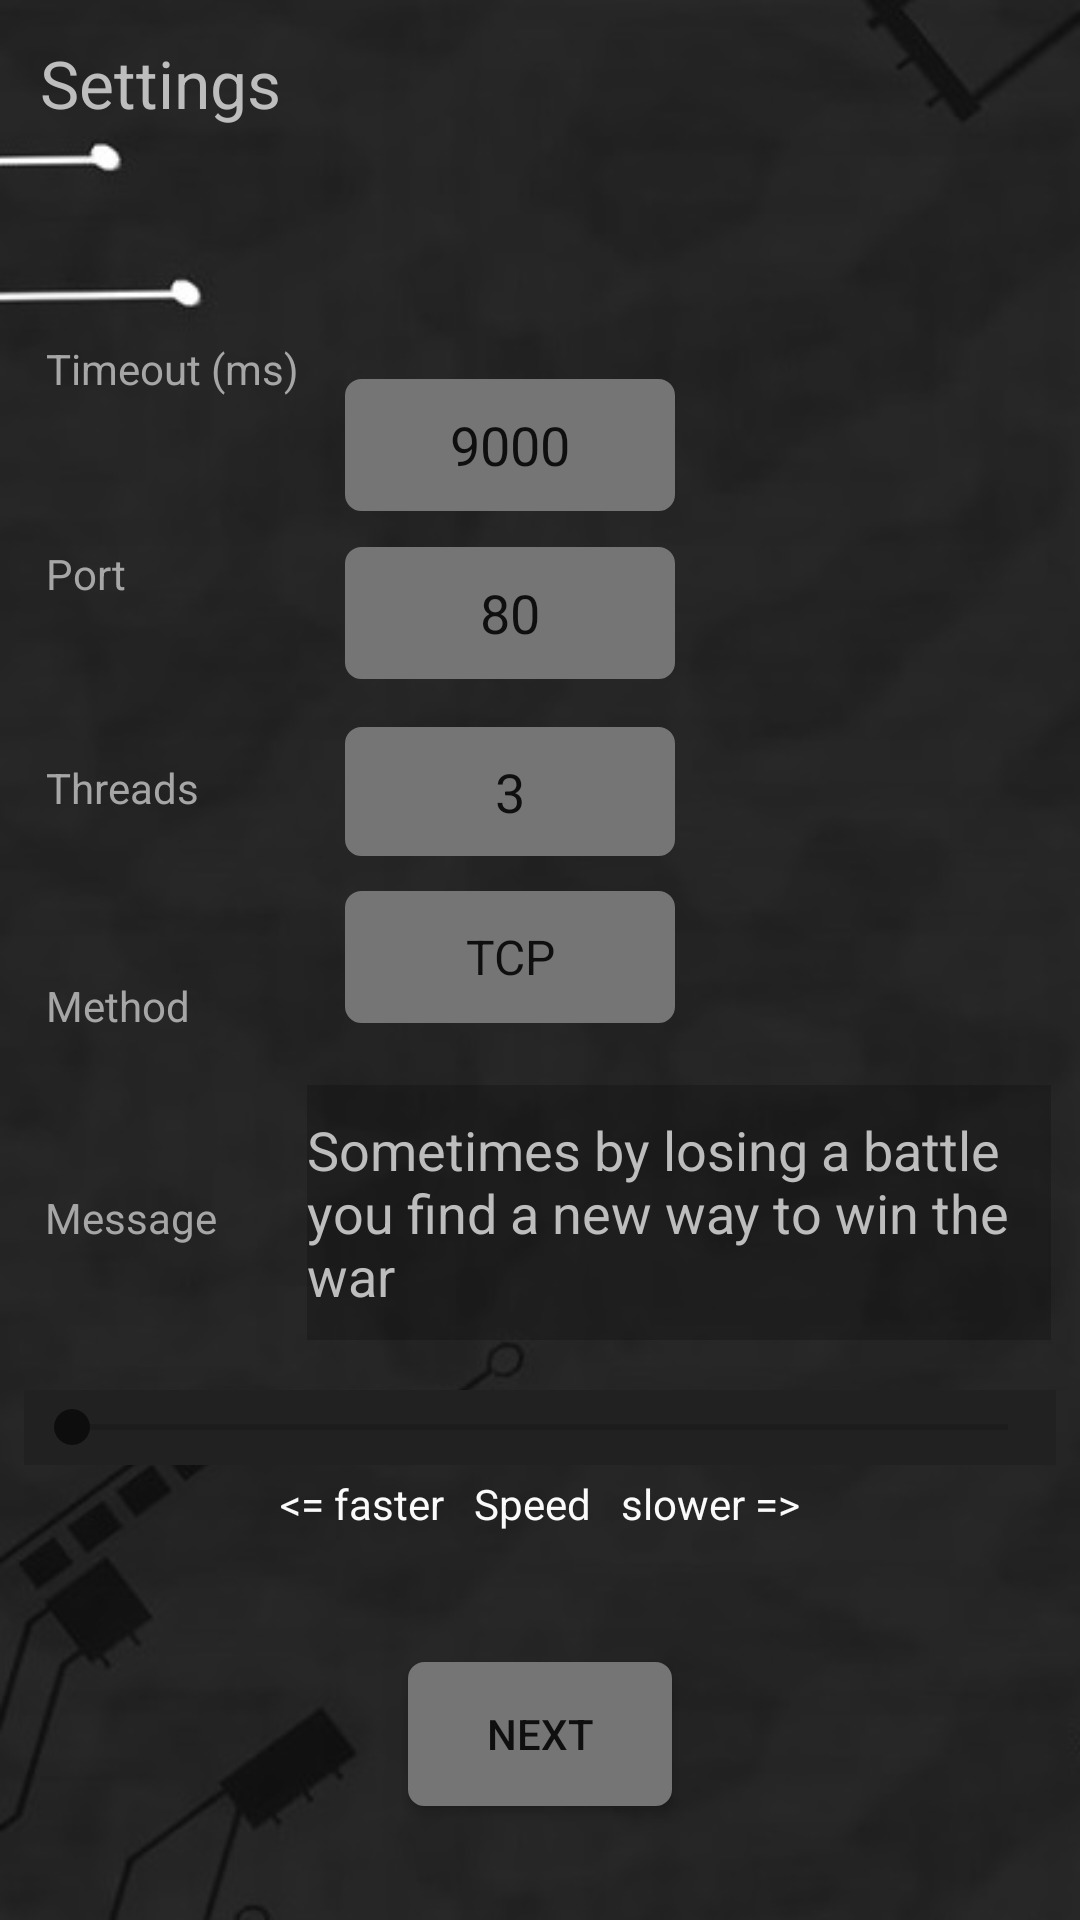

This screen was rendered from an Android layout file. Write that file and the resources it references.
<!-- AndroidManifest.xml: application theme AppTheme -->
<!-- res/layout/activity_main2.xml -->
<?xml version="1.0" encoding="utf-8"?>
<android.support.constraint.ConstraintLayout xmlns:android="http://schemas.android.com/apk/res/android"
    xmlns:app="http://schemas.android.com/apk/res-auto"
    xmlns:tools="http://schemas.android.com/tools"
    android:layout_width="match_parent"
    android:layout_height="match_parent"
    android:background="@drawable/background2"

    tools:context=".Main2Activity">


    android:layout_width="match_parent"
    android:layout_height="wrap_content" >

    <TextView
        android:id="@+id/textView7"
        android:layout_width="wrap_content"
        android:layout_height="wrap_content"
        android:layout_marginBottom="8dp"
        android:layout_marginEnd="8dp"
        android:layout_marginStart="8dp"
        android:layout_marginTop="8dp"
        android:gravity="center"
        android:text="Method "
        android:textColor="@color/textcolor"
        app:layout_constraintBottom_toBottomOf="parent"
        app:layout_constraintEnd_toEndOf="parent"
        app:layout_constraintHorizontal_bias="0.025"
        app:layout_constraintStart_toStartOf="parent"
        app:layout_constraintTop_toTopOf="parent"
        app:layout_constraintVertical_bias="0.525" />

    <RadioGroup
        android:id="@+id/radioGroup1"
        android:layout_width="wrap_content"
        android:layout_height="wrap_content"></RadioGroup>

    <Spinner
        android:id="@+id/methodList"
        android:layout_width="110dp"
        android:layout_height="44dp"
        android:layout_marginBottom="8dp"
        android:layout_marginEnd="8dp"
        android:layout_marginStart="8dp"
        android:layout_marginTop="8dp"
        android:layout_weight="1"
        android:background="@drawable/rounded_corner"
        android:entries="@array/attackmethods"
        android:textAlignment="center"
        app:layout_constraintBottom_toBottomOf="parent"
        app:layout_constraintEnd_toEndOf="parent"
        app:layout_constraintHorizontal_bias="0.457"
        app:layout_constraintStart_toStartOf="parent"
        app:layout_constraintTop_toTopOf="parent"
        app:layout_constraintVertical_bias="0.498" />

    <TextView
        android:id="@+id/textView8"
        android:layout_width="wrap_content"
        android:layout_height="wrap_content"
        android:layout_marginBottom="8dp"
        android:layout_marginEnd="8dp"
        android:layout_marginStart="8dp"
        android:layout_marginTop="8dp"

        android:text="Threads "
        android:textColor="@color/textcolor"
        app:layout_constraintBottom_toTopOf="@+id/textView7"
        app:layout_constraintEnd_toEndOf="parent"
        app:layout_constraintHorizontal_bias="0.025"
        app:layout_constraintStart_toStartOf="parent"
        app:layout_constraintTop_toBottomOf="@+id/textView6"
        app:layout_constraintVertical_bias="0.491" />

    <EditText
        android:id="@+id/threadsET"
        android:layout_width="110dp"
        android:layout_height="43dp"
        android:layout_marginBottom="8dp"
        android:layout_marginEnd="8dp"
        android:layout_marginStart="8dp"
        android:layout_marginTop="8dp"
        android:background="@drawable/rounded_corner"
        android:ems="10"
        android:gravity="center"
        android:inputType="number"
        android:singleLine="true"
        android:text="3"
        app:layout_constraintBottom_toTopOf="@+id/methodList"
        app:layout_constraintEnd_toEndOf="parent"
        app:layout_constraintHorizontal_bias="0.457"
        app:layout_constraintStart_toStartOf="parent"
        app:layout_constraintTop_toTopOf="parent"
        app:layout_constraintVertical_bias="0.985" />

    <SeekBar
        android:id="@+id/speedTrackbar"
        android:layout_width="match_parent"
        android:layout_height="25dp"
        android:layout_marginBottom="8dp"
        android:layout_marginEnd="8dp"
        android:layout_marginStart="8dp"
        android:layout_marginTop="8dp"
        android:background="@color/background"
        android:max="100"
        android:paddingLeft="20dp"
        android:paddingRight="20dp"
        app:layout_constraintBottom_toBottomOf="parent"
        app:layout_constraintEnd_toEndOf="parent"
        app:layout_constraintHorizontal_bias="0.0"
        app:layout_constraintStart_toStartOf="parent"
        app:layout_constraintTop_toTopOf="parent"
        app:layout_constraintVertical_bias="0.76" />

    <TextView
        android:id="@+id/textView3"
        android:layout_width="match_parent"
        android:layout_height="wrap_content"
        android:layout_marginBottom="8dp"
        android:layout_marginEnd="8dp"
        android:layout_marginStart="8dp"
        android:layout_marginTop="8dp"
        android:paddingBottom="5dp"
        android:paddingTop="5dp"
        android:text=" Settings"
        android:textAppearance="?android:attr/textAppearanceLarge"
        android:textColor="@color/message2text"

        app:layout_constraintBottom_toBottomOf="parent"
        app:layout_constraintEnd_toEndOf="parent"
        app:layout_constraintHorizontal_bias="0.0"
        app:layout_constraintStart_toStartOf="parent"
        app:layout_constraintTop_toTopOf="parent"
        app:layout_constraintVertical_bias="0.0" />

    <TextView
        android:id="@+id/textView9"

        android:layout_width="match_parent"
        android:layout_height="18dp"
        android:layout_marginBottom="8dp"
        android:layout_marginEnd="8dp"
        android:layout_marginStart="8dp"
        android:layout_marginTop="8dp"
        android:gravity="center"
        android:text="&lt;= faster   Speed   slower =>"
        android:textColor="@color/text"
        app:layout_constraintBottom_toBottomOf="parent"
        app:layout_constraintEnd_toEndOf="parent"
        app:layout_constraintHorizontal_bias="0.0"
        app:layout_constraintStart_toStartOf="parent"
        app:layout_constraintTop_toTopOf="parent"
        app:layout_constraintVertical_bias="0.798" />

    <TextView
        android:id="@+id/textView4"
        android:layout_width="wrap_content"
        android:layout_height="wrap_content"
        android:layout_marginBottom="8dp"
        android:layout_marginEnd="8dp"
        android:layout_marginStart="8dp"
        android:layout_marginTop="8dp"
        android:text="Timeout (ms)"
        android:textColor="@color/textcolor"
        app:layout_constraintBottom_toBottomOf="parent"
        app:layout_constraintEnd_toEndOf="parent"
        app:layout_constraintHorizontal_bias="0.028"
        app:layout_constraintStart_toStartOf="parent"
        app:layout_constraintTop_toTopOf="parent"
        app:layout_constraintVertical_bias="0.174" />

    <EditText
        android:id="@+id/timeoutET"
        android:layout_width="110dp"
        android:layout_height="44dp"
        android:layout_marginBottom="8dp"
        android:layout_marginEnd="8dp"
        android:layout_marginStart="8dp"
        android:layout_marginTop="8dp"
        android:layout_weight="1"
        android:background="@drawable/rounded_corner"
        android:ems="10"
        android:gravity="center"
        android:inputType="number"
        android:text="9000"
        app:layout_constraintBottom_toTopOf="@+id/portET"
        app:layout_constraintEnd_toEndOf="parent"
        app:layout_constraintHorizontal_bias="0.457"
        app:layout_constraintStart_toStartOf="parent"
        app:layout_constraintTop_toTopOf="parent"
        app:layout_constraintVertical_bias="0.966"></EditText>

    <TextView
        android:id="@+id/textView6"
        android:layout_width="wrap_content"
        android:layout_height="wrap_content"
        android:layout_marginBottom="8dp"
        android:layout_marginEnd="8dp"
        android:layout_marginStart="8dp"
        android:layout_marginTop="8dp"
        android:text="Port "
        android:textColor="@color/textcolor"
        app:layout_constraintBottom_toBottomOf="parent"
        app:layout_constraintEnd_toEndOf="parent"
        app:layout_constraintHorizontal_bias="0.023"
        app:layout_constraintStart_toStartOf="parent"
        app:layout_constraintTop_toTopOf="parent"
        app:layout_constraintVertical_bias="0.287" />

    <EditText
        android:id="@+id/portET"
        android:layout_width="110dp"
        android:layout_height="44dp"
        android:layout_marginBottom="8dp"
        android:layout_marginEnd="8dp"
        android:layout_marginStart="8dp"
        android:layout_marginTop="8dp"
        android:layout_weight="1"
        android:background="@drawable/rounded_corner"
        android:ems="10"
        android:gravity="center"
        android:inputType="number"
        android:text="80"
        app:layout_constraintBottom_toTopOf="@+id/threadsET"
        app:layout_constraintEnd_toEndOf="parent"
        app:layout_constraintHorizontal_bias="0.457"
        app:layout_constraintStart_toStartOf="parent"
        app:layout_constraintTop_toTopOf="parent"
        app:layout_constraintVertical_bias="0.957"></EditText>



    <TextView
        android:id="@+id/textView5"
        android:layout_width="wrap_content"
        android:layout_height="wrap_content"
        android:layout_marginBottom="8dp"
        android:layout_marginEnd="8dp"
        android:layout_marginStart="8dp"
        android:layout_marginTop="8dp"
        android:text="Message "

        android:textColor="@color/textcolor"
        app:layout_constraintBottom_toBottomOf="parent"
        app:layout_constraintEnd_toEndOf="parent"
        app:layout_constraintHorizontal_bias="0.025"
        app:layout_constraintStart_toStartOf="parent"
        app:layout_constraintTop_toTopOf="parent"
        app:layout_constraintVertical_bias="0.642" />

    <EditText
        android:id="@+id/messageET"
        android:layout_width="248dp"
        android:layout_height="85dp"
        android:layout_marginBottom="8dp"
        android:layout_marginEnd="8dp"
        android:layout_marginStart="8dp"
        android:layout_marginTop="8dp"
        android:layout_weight="1"
        android:background="@color/black"
        android:ems="10"
        android:text="Sometimes by losing a battle you find a new way to win the war"
        android:textColor="@color/message2text"
        app:layout_constraintBottom_toBottomOf="parent"
        app:layout_constraintEnd_toEndOf="parent"
        app:layout_constraintHorizontal_bias="0.983"
        app:layout_constraintStart_toStartOf="parent"
        app:layout_constraintTop_toTopOf="parent"
        app:layout_constraintVertical_bias="0.656" />

    <Button
        android:id="@+id/buttonNext2"
        android:layout_width="wrap_content"
        android:layout_height="wrap_content"
        android:layout_marginBottom="8dp"
        android:layout_marginEnd="8dp"
        android:layout_marginStart="8dp"

        android:layout_marginTop="8dp"
        android:background="@drawable/rounded_corner"
        android:text="Next"
        app:layout_constraintBottom_toBottomOf="parent"
        app:layout_constraintEnd_toEndOf="parent"
        app:layout_constraintStart_toStartOf="parent"
        app:layout_constraintTop_toTopOf="parent"
        app:layout_constraintVertical_bias="0.948" />


</android.support.constraint.ConstraintLayout>
<!-- resources referenced by this layout -->
<resources>
  <string-array name="attackmethods">
          <item>"TCP"</item>
          <item>"UDP"</item>
          <item>"HTTP"</item>
      </string-array>
  <color name="background">#212121</color>
  <color name="black">#33000000</color>
  <color name="message2text">#BDBDBD</color>
  <color name="text">#fafafa</color>
  <color name="textcolor">#a6a6a6</color>
  <!-- drawable background2: jpg bitmap (drawable, 21800 bytes) -->
  <!-- drawable rounded_corner (drawable) -->
  <?xml version="1.0" encoding="utf-8"?>
  <shape xmlns:android="http://schemas.android.com/apk/res/android" >
      <stroke
          android:width="1dp"
          android:color="@color/textbackground" />
  
      <solid android:color="@color/textbackground"  />
  
      <padding
          android:left="1dp"
          android:right="1dp"
          android:bottom="1dp"
          android:top="1dp" />
  
      <corners android:radius="5dp" />
  </shape>
  <style name="AppTheme" parent="Base.Theme.AppCompat.Light.DarkActionBar">
          
          <item name="colorPrimary">@color/background</item>
          <item name="colorPrimaryDark">@color/foreground</item>
          <item name="colorAccent">@color/foreground</item>
          <item name="android:windowBackground">@drawable/background</item>
      </style>
  <color name="textbackground">#757575</color>
  <color name="foreground">#0d0d0d</color>
  <!-- drawable background: jpg bitmap (drawable, 42336 bytes) -->
</resources>
